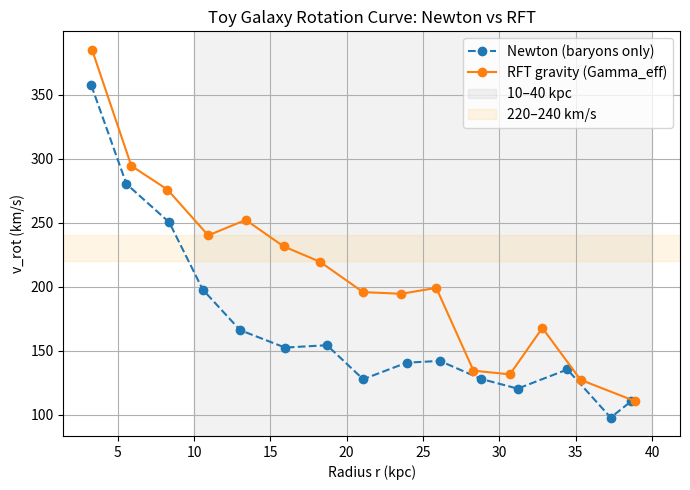
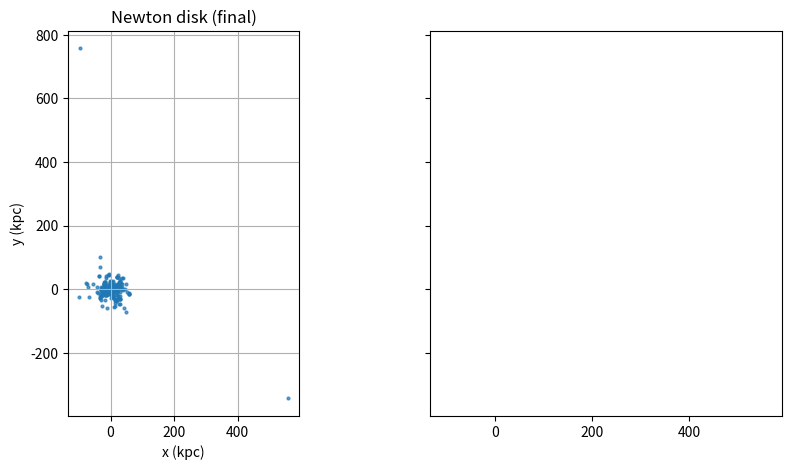

Source code (Python) for these figures, in order: (Note: this script raises an exception after producing the figures.)
import numpy as np
import matplotlib.pyplot as plt

# ============================================================
# 1. CONSTANTS AND RFT PARAMETERS
# ============================================================

# Gravitational constant in astrophysical units:
# G = 4.3009e-6 kpc (km/s)^2 / Msun
G_KPC = 4.3009e-6

# Unit conversions
MYR_TO_S  = 3.15576e13     # seconds in 1 Myr
KPC_TO_KM = 3.0857e16      # km in 1 kpc

# RFT deformation:
# a0(Gamma_eff) = A0_STAR * Gamma_eff
Gamma_eff = 1.99e-2                 # example effective deformation strength
A0_ref    = 2500.0                  # (km/s)^2 / kpc at reference Gamma
A0_STAR   = A0_ref / 1.99e-2
a0        = A0_STAR * Gamma_eff     # (km/s)^2 / kpc

print(f"Gamma_eff = {Gamma_eff:.3e}")
print(f"a0 (RFT)   = {a0:.2f} (km/s)^2 / kpc")

# Disk + central mass (baryons only)
M_central   = 1.2e11   # Msun, central bulge + inner disk
M_disk      = 6.0e10   # Msun, extended disk
N_particles = 300      # number of disk particles
m_particle  = M_disk / N_particles

# Softening length to avoid divergences
softening_kpc = 0.1


# ============================================================
# 2. GRAVITY LAWS
# ============================================================

def g_newton_central(r_kpc, M=M_central):
    """Newtonian acceleration magnitude from central mass only, in (km/s)^2 / kpc."""
    return G_KPC * M / (r_kpc**2)

def g_rft_central(r_kpc, M=M_central, a0_val=a0):
    """RFT-modified acceleration magnitude from central mass."""
    gN = g_newton_central(r_kpc, M)
    return 0.5 * (gN + np.sqrt(gN**2 + 4.0 * gN * a0_val))


def compute_accel(positions, masses, model="newton"):
    """
    Compute acceleration on each particle (disk + central mass).
    - Disk–disk interactions are always Newtonian (short-range, baryon dominated).
    - Central mass contribution uses Newton OR RFT depending on 'model'.
    Returns accelerations in km/s^2.
    """
    x = positions[:, 0]
    y = positions[:, 1]
    N = positions.shape[0]

    # --- Disk–disk Newtonian gravity (pairwise) ---
    dx = x[:, None] - x[None, :]
    dy = y[:, None] - y[None, :]
    r2 = dx*dx + dy*dy + softening_kpc**2

    # Remove self-force
    np.fill_diagonal(r2, np.inf)

    inv_r = 1.0 / np.sqrt(r2)
    inv_r3 = inv_r / r2

    ax_dd = -G_KPC * np.sum(masses[None, :] * dx * inv_r3, axis=1)
    ay_dd = -G_KPC * np.sum(masses[None, :] * dy * inv_r3, axis=1)

    # --- Central mass contribution (Newton or RFT) ---
    r2_c = x*x + y*y + softening_kpc**2
    r_c  = np.sqrt(r2_c)

    gN_c = G_KPC * M_central / r2_c   # (km/s)^2 / kpc

    if model == "newton":
        g_c = gN_c
    elif model == "rft":
        g_c = 0.5 * (gN_c + np.sqrt(gN_c**2 + 4.0 * gN_c * a0))
    else:
        raise ValueError("model must be 'newton' or 'rft'")

    ax_c = -g_c * x / r_c
    ay_c = -g_c * y / r_c

    # Total acceleration in (km/s)^2 / kpc
    ax_total = ax_dd + ax_c
    ay_total = ay_dd + ay_c

    # Convert to km/s^2
    ax_km_s2 = ax_total / KPC_TO_KM
    ay_km_s2 = ay_total / KPC_TO_KM

    return np.stack([ax_km_s2, ay_km_s2], axis=1)


# ============================================================
# 3. INITIAL DISK SETUP
# ============================================================

def init_disk(n_particles=N_particles, r_min=2.0, r_max=20.0):
    """
    Build a simple exponential-like disk:
    - radii distributed between r_min and r_max (kpc)
    - angles uniform in [0, 2π)
    - initial velocities set to approximate circular speeds under Newtonian M_enc
    """
    rng = np.random.default_rng(42)

    # Sample r^2 uniformly for more mass at small radii
    u = rng.random(n_particles)
    r = np.sqrt(r_min**2 + (r_max**2 - r_min**2) * u)
    theta = 2.0 * np.pi * rng.random(n_particles)

    x = r * np.cos(theta)
    y = r * np.sin(theta)
    positions = np.stack([x, y], axis=1)

    # Approximate enclosed mass for initial circular speed
    # Inner: central mass dominates, outer: disk contributes gradually
    M_enc = M_central + M_disk * (r / r_max)
    gN = G_KPC * M_enc / r**2
    v_circ = np.sqrt(r * gN)  # km/s

    # Tangential velocities (perpendicular to radius)
    vx = -v_circ * np.sin(theta)
    vy =  v_circ * np.cos(theta)
    velocities = np.stack([vx, vy], axis=1)

    return positions, velocities


# ============================================================
# 4. ORBIT INTEGRATION (LEAPFROG)
# ============================================================

def leapfrog_disk(model="newton", n_steps=3000, dt_myr=0.2):
    """
    Evolve the disk under the chosen gravity model.
    - model: 'newton' or 'rft'
    Returns final (positions, velocities).
    """
    positions, velocities = init_disk()
    masses = np.full(N_particles, m_particle)

    dt_s = dt_myr * MYR_TO_S

    # Kick-drift-kick (leapfrog)
    acc = compute_accel(positions, masses, model=model)
    velocities += 0.5 * acc * dt_s

    for _ in range(n_steps):
        positions += (velocities * dt_s) / KPC_TO_KM
        acc = compute_accel(positions, masses, model=model)
        velocities += acc * dt_s

    return positions, velocities


# ============================================================
# 5. ROTATION CURVE ESTIMATION
# ============================================================

def rotation_curve(positions, velocities, n_bins=15):
    """
    Estimate rotation curve from particle distribution:
    - Compute radius r and tangential speed v_t for each particle.
    - Bin by radius and compute mean v_t per bin.
    """
    x = positions[:, 0]
    y = positions[:, 1]
    vx = velocities[:, 0]
    vy = velocities[:, 1]

    r = np.sqrt(x*x + y*y)

    # Tangential unit vector: (-y/r, x/r)
    # v_t = v · \hat{theta}
    with np.errstate(divide="ignore", invalid="ignore"):
        inv_r = np.where(r > 0, 1.0 / r, 0.0)
        tx = -y * inv_r
        ty =  x * inv_r
        v_t = vx * tx + vy * ty

    # Bin in radius
    r_min = 2.0
    r_max = 40.0
    bins = np.linspace(r_min, r_max, n_bins + 1)
    idx = np.digitize(r, bins)

    r_centers = []
    v_means   = []

    for b in range(1, n_bins + 1):
        mask = idx == b
        if np.any(mask):
            r_centers.append(r[mask].mean())
            v_means.append(np.mean(np.abs(v_t[mask])))

    return np.array(r_centers), np.array(v_means)


# ============================================================
# 6. RUN EXPERIMENT AND PLOT
# ============================================================

def main():
    # Run Newtonian evolution
    print("Integrating disk under Newtonian gravity...")
    posN, velN = leapfrog_disk(model="newton", n_steps=3000, dt_myr=0.2)

    # Run RFT evolution
    print("Integrating disk under RFT gravity...")
    posR, velR = leapfrog_disk(model="rft", n_steps=3000, dt_myr=0.2)

    # Rotation curves
    rN, vN = rotation_curve(posN, velN, n_bins=15)
    rR, vR = rotation_curve(posR, velR, n_bins=15)

    # --- Plot rotation curves ---
    plt.figure(figsize=(7,5))
    plt.plot(rN, vN, "o--", label="Newton (baryons only)")
    plt.plot(rR, vR, "o-",  label="RFT gravity (Gamma_eff)")

    plt.axvspan(10, 40, color="grey", alpha=0.1, label="10–40 kpc")
    plt.axhspan(220, 240, color="orange", alpha=0.1, label="220–240 km/s")

    plt.xlabel("Radius r (kpc)")
    plt.ylabel("v_rot (km/s)")
    plt.title("Toy Galaxy Rotation Curve: Newton vs RFT")
    plt.legend()
    plt.grid(True)
    plt.tight_layout()
    plt.show()

    # --- Plot final spatial distribution for both models ---
    fig, axes = plt.subplots(1, 2, figsize=(10,5), sharex=True, sharey=True)

    axes[0].scatter(posN[:,0], posN[:,1], s=4, alpha=0.7)
    axes[0].set_title("Newton disk (final)")
    axes[0].set_xlabel("x (kpc)")
    axes[0].set_ylabel("y (kpc)")
    axes[0].grid(True)
    axes[0].set_aspect("equal", "box")

    axes[1].scatter(posR[:,0], posR[:,1], s=4, alpha=0.7, color="taborange")
    axes[1].set_title("RFT disk (final)")
    axes[1].set_xlabel("x (kpc)")
    axes[1].grid(True)
    axes[1].set_aspect("equal", "box")

    plt.tight_layout()
    plt.show()


if __name__ == "__main__":
    main()
